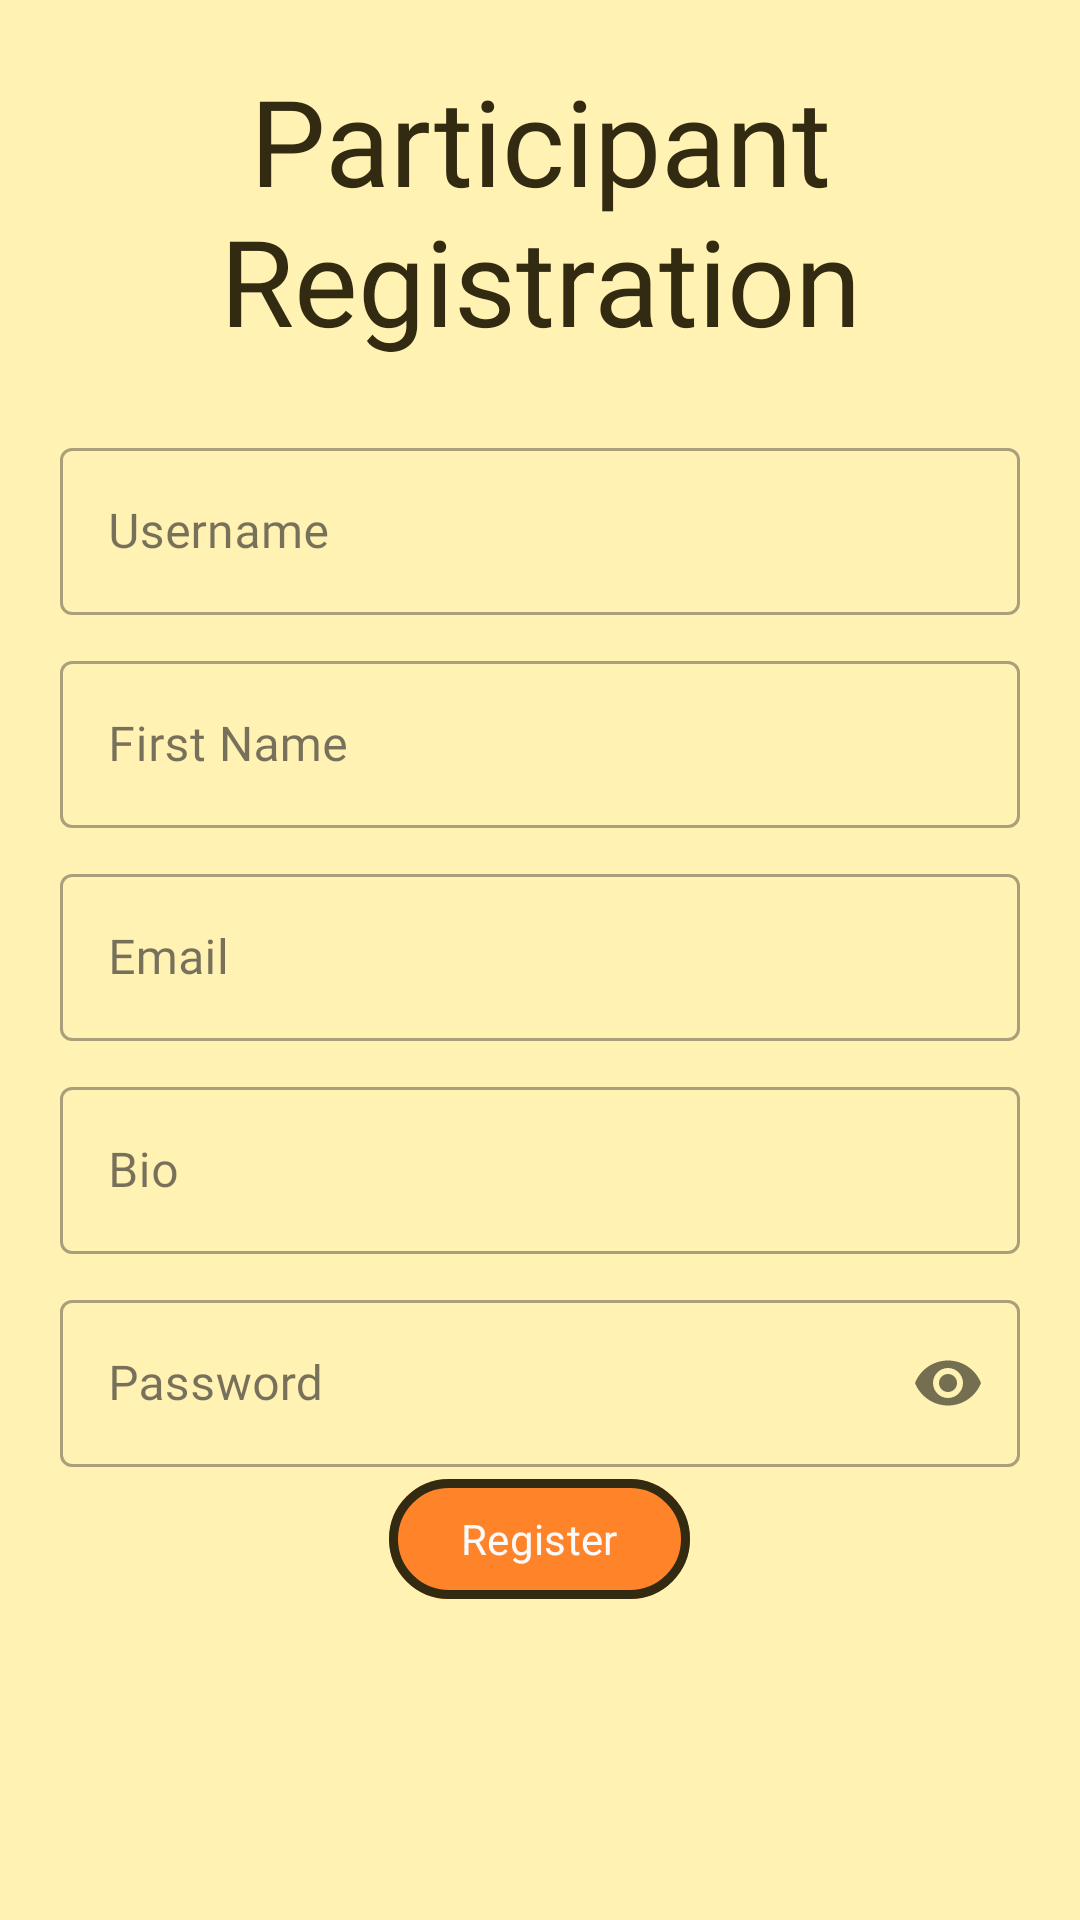

The Android layout XML behind this screen, and the referenced resources:
<!-- AndroidManifest.xml: application theme Theme.GCC_APP_GRP10 -->
<!-- res/layout/activity_participant_registration.xml -->
<?xml version="1.0" encoding="utf-8"?>
<RelativeLayout xmlns:android="http://schemas.android.com/apk/res/android"
    xmlns:app="http://schemas.android.com/apk/res-auto"
    xmlns:tools="http://schemas.android.com/tools"
    android:layout_width="match_parent"
    android:layout_height="match_parent"
    tools:context=".Activities.ParticipantCanRegister"
    android:padding="20dp">

    <ScrollView
        android:layout_width="match_parent"
        android:layout_height="match_parent" >

        <LinearLayout
            android:layout_width="match_parent"
            android:layout_height="wrap_content"
            android:orientation="vertical">

            <TextView
                android:id="@+id/titleTextView"
                android:layout_width="match_parent"
                android:layout_height="wrap_content"
                android:gravity="center"
                android:text="Participant Registration"
                android:textSize="40sp"
                android:textColor="@color/darkbrown"
                android:fontFamily="@font/bubblebobble" />

            <Space
                android:layout_width="match_parent"
                android:layout_height="24dp" />

            <com.google.android.material.textfield.TextInputLayout
                android:layout_width="match_parent"
                android:layout_height="wrap_content"
                android:id="@+id/usernameEditText"
                android:hint="Username"
                style="@style/Widget.MaterialComponents.TextInputLayout.OutlinedBox"
                android:layout_marginBottom="10sp">

                <com.google.android.material.textfield.TextInputEditText
                    android:layout_width="match_parent"
                    android:layout_height="wrap_content"
                    android:layout_gravity="center"
                    android:inputType="text"
                    android:fontFamily="@font/quicksand_bold"
                    android:textColor="@color/darkbrown"/>
            </com.google.android.material.textfield.TextInputLayout>

            <com.google.android.material.textfield.TextInputLayout
                android:layout_width="match_parent"
                android:layout_height="wrap_content"
                android:id="@+id/firstNameEditText"
                android:hint="First Name"
                style="@style/Widget.MaterialComponents.TextInputLayout.OutlinedBox"
                android:layout_marginBottom="10sp">>
                <com.google.android.material.textfield.TextInputEditText
                    android:layout_width="match_parent"
                    android:layout_height="wrap_content"
                    android:layout_gravity="center"
                    android:inputType="text"
                    android:fontFamily="@font/quicksand_bold"
                    android:textColor="@color/darkbrown"/>
            </com.google.android.material.textfield.TextInputLayout>

            <com.google.android.material.textfield.TextInputLayout
                android:id="@+id/emailEditText"
                android:layout_width="match_parent"
                android:layout_height="wrap_content"
                android:hint="Email"
                style="@style/Widget.MaterialComponents.TextInputLayout.OutlinedBox"
                android:layout_marginBottom="10sp">>
                <com.google.android.material.textfield.TextInputEditText
                    android:layout_width="match_parent"
                    android:layout_height="wrap_content"
                    android:layout_gravity="center"
                    android:inputType="text"
                    android:fontFamily="@font/quicksand_bold"
                    android:textColor="@color/darkbrown"/>
            </com.google.android.material.textfield.TextInputLayout>

            <com.google.android.material.textfield.TextInputLayout
                android:id="@+id/bioEditText"
                android:layout_width="match_parent"
                android:layout_height="wrap_content"
                android:hint="Bio"
                style="@style/Widget.MaterialComponents.TextInputLayout.OutlinedBox"
                android:layout_marginBottom="10sp">
                <com.google.android.material.textfield.TextInputEditText
                    android:layout_width="match_parent"
                    android:layout_height="wrap_content"
                    android:layout_gravity="center"
                    android:inputType="text"
                    android:fontFamily="@font/quicksand_bold"
                    android:textColor="@color/darkbrown"/>
            </com.google.android.material.textfield.TextInputLayout>

            <com.google.android.material.textfield.TextInputLayout
                android:id="@+id/passwordEditText"
                android:layout_width="match_parent"
                android:layout_height="wrap_content"
                android:hint="Password"
                style="@style/Widget.MaterialComponents.TextInputLayout.OutlinedBox"
                app:passwordToggleEnabled="true">
                <com.google.android.material.textfield.TextInputEditText
                    android:layout_width="match_parent"
                    android:layout_height="wrap_content"
                    android:layout_gravity="center"
                    android:inputType="textPassword"
                    android:fontFamily="@font/quicksand_bold"
                    android:textColor="@color/darkbrown"/>
            </com.google.android.material.textfield.TextInputLayout>

            <Button
                android:id="@+id/registerButton"
                android:layout_width="wrap_content"
                android:layout_height="wrap_content"
                android:layout_gravity="center"
                android:gravity="center"
                android:onClick="OnRegisterButton"
                android:text="@string/register_button"
                app:backgroundTint="@color/orange"
                app:strokeWidth="3dp"
                app:strokeColor="@color/darkbrown"
                android:textColor="@color/eggwhite"
                android:fontFamily="@font/bubblebobble"/>

        </LinearLayout>
    </ScrollView>

</RelativeLayout>
<!-- resources referenced by this layout -->
<resources>
  <color name="darkbrown">#322B11</color>
  <color name="eggwhite">#FAFAFA</color>
  <color name="orange">#FF8329</color>
  <string name="register_button">Register</string>
  <style name="Theme.GCC_APP_GRP10" parent="Base.Theme.GCC_APP_GRP10" />
  <style name="Base.Theme.GCC_APP_GRP10" parent="Theme.Material3.DayNight.NoActionBar">
          
          <item name="android:windowBackground">@color/yellow3</item> --&gt;
      </style>
  <color name="yellow3">#FFF2B3</color>
</resources>
